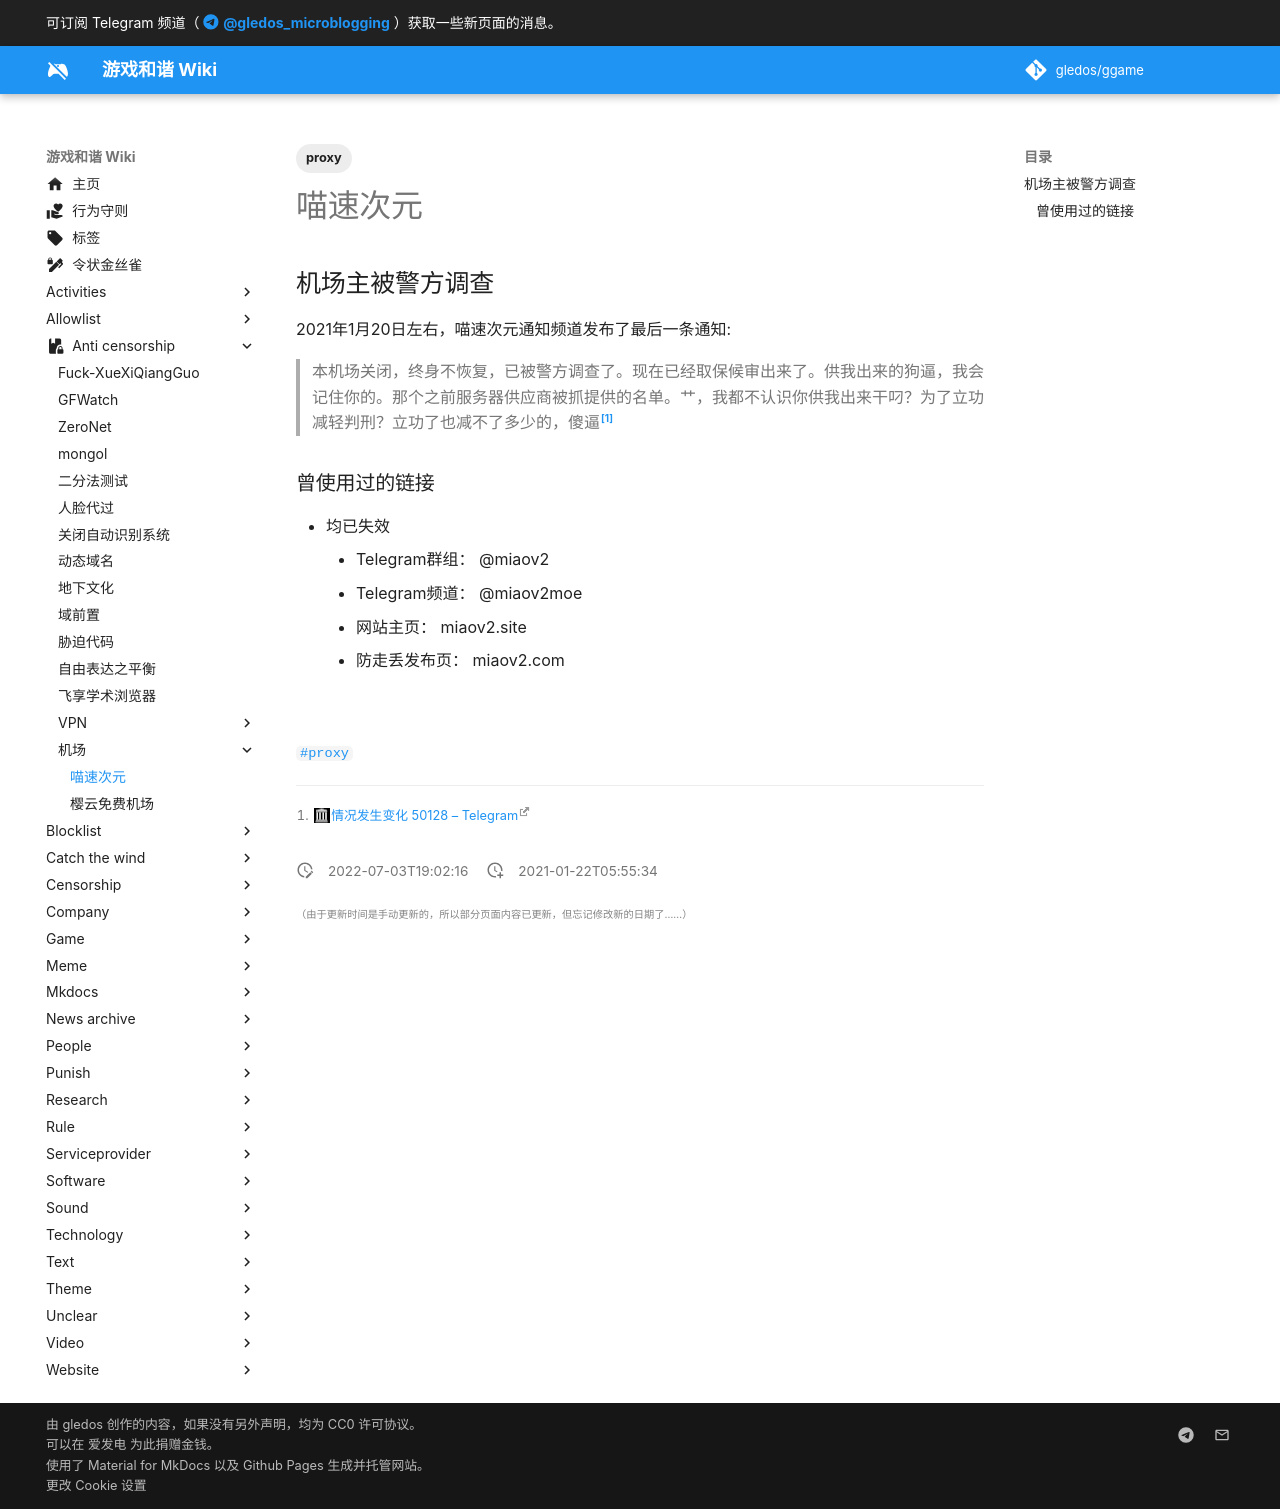

repository: gledos/ggame · page: anti-censorship/机场/miaov2moe.html · generator: mkdocs

---
title: 喵速次元
description: 一个机场
published: true
date: "2022-07-03T19:02:16"
tags:
- proxy
editor: markdown
dateCreated: "2021-01-22T05:55:34"
---

## 机场主被警方调查

2021年1月20日左右，喵速次元通知频道发布了最后一条通知:

> 本机场关闭，终身不恢复，已被警方调查了。现在已经取保候审出来了。供我出来的狗逼，我会记住你的。那个之前服务器供应商被抓提供的名单。艹，我都不认识你供我出来干叼？为了立功减轻判刑？立功了也减不了多少的，傻逼[^miao_lw]

[^miao_lw]: [情况发生变化 50128 – Telegram](https://web.archive.org/web/20210122043110/https://t.me/s/status_is_changing/50128)

### 曾使用过的链接

+ 均已失效
    + Telegram群组： @miaov2
    + Telegram频道： @miaov2moe
    + 网站主页： miaov2.site
    + 防走丢发布页： miaov2.com
